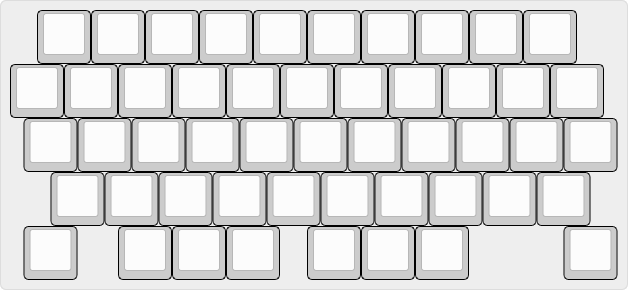

Values plotted in this chart, from the file beside it:
SW1	16.000000	8.000000	0.000000
SW2	32	8	0.000000
SW3	48	8	0.000000
SW4	64	8	0.000000
SW5	80	8	0.000000
SW6	96	8	0.000000
SW7	112	8	0.000000
SW8	128	8	0.000000
SW9	144	8	0.000000
SW10	160	8	0.000000
SW11	8	24	0.000000
SW12	24	24	0.000000
SW13	40	24	0.000000
SW14	56	24	0.000000
SW15	72	24	0.000000
SW16	88	24	0.000000
SW17	104	24	0.000000
SW18	120	24	0.000000
SW19	136	24	0.000000
SW20	152	24	0.000000
SW21	168	24	0.000000
SW22	12	40	0.000000
SW23	28	40	0.000000
SW24	44	40	0.000000
SW25	60	40	0.000000
SW26	76	40	0.000000
SW27	92	40	0.000000
SW28	108	40	0.000000
SW29	124	40	0.000000
SW30	140	40	0.000000
SW31	156	40	0.000000
SW32	172	40	0.000000
SW33	20	56	0.000000
SW34	36	56	0.000000
SW35	52	56	0.000000
SW36	68	56	0.000000
SW37	84	56	0.000000
SW38	100	56	0.000000
SW39	116	56	0.000000
SW40	132	56	0.000000
SW41	148	56	0.000000
SW42	164	56	0.000000
SW43	12	72	0.000000
SW44	40	72	0.000000
SW45	56	72	0.000000
SW46	72	72	0.000000
SW47	96	72	0.000000
SW48	112	72	0.000000
SW49	128	72	0.000000
SW50	172	72	0.000000
D1	23	13	270
D2	39	13	270
D3	55	13	270
D4	71	13	270
D5	87	13	270
D6	103	13	270
D7	119	13	270
D8	135	13	270
D9	151	13	270
D10	167	13	270
D11	15	29	270
... 89 more rows
